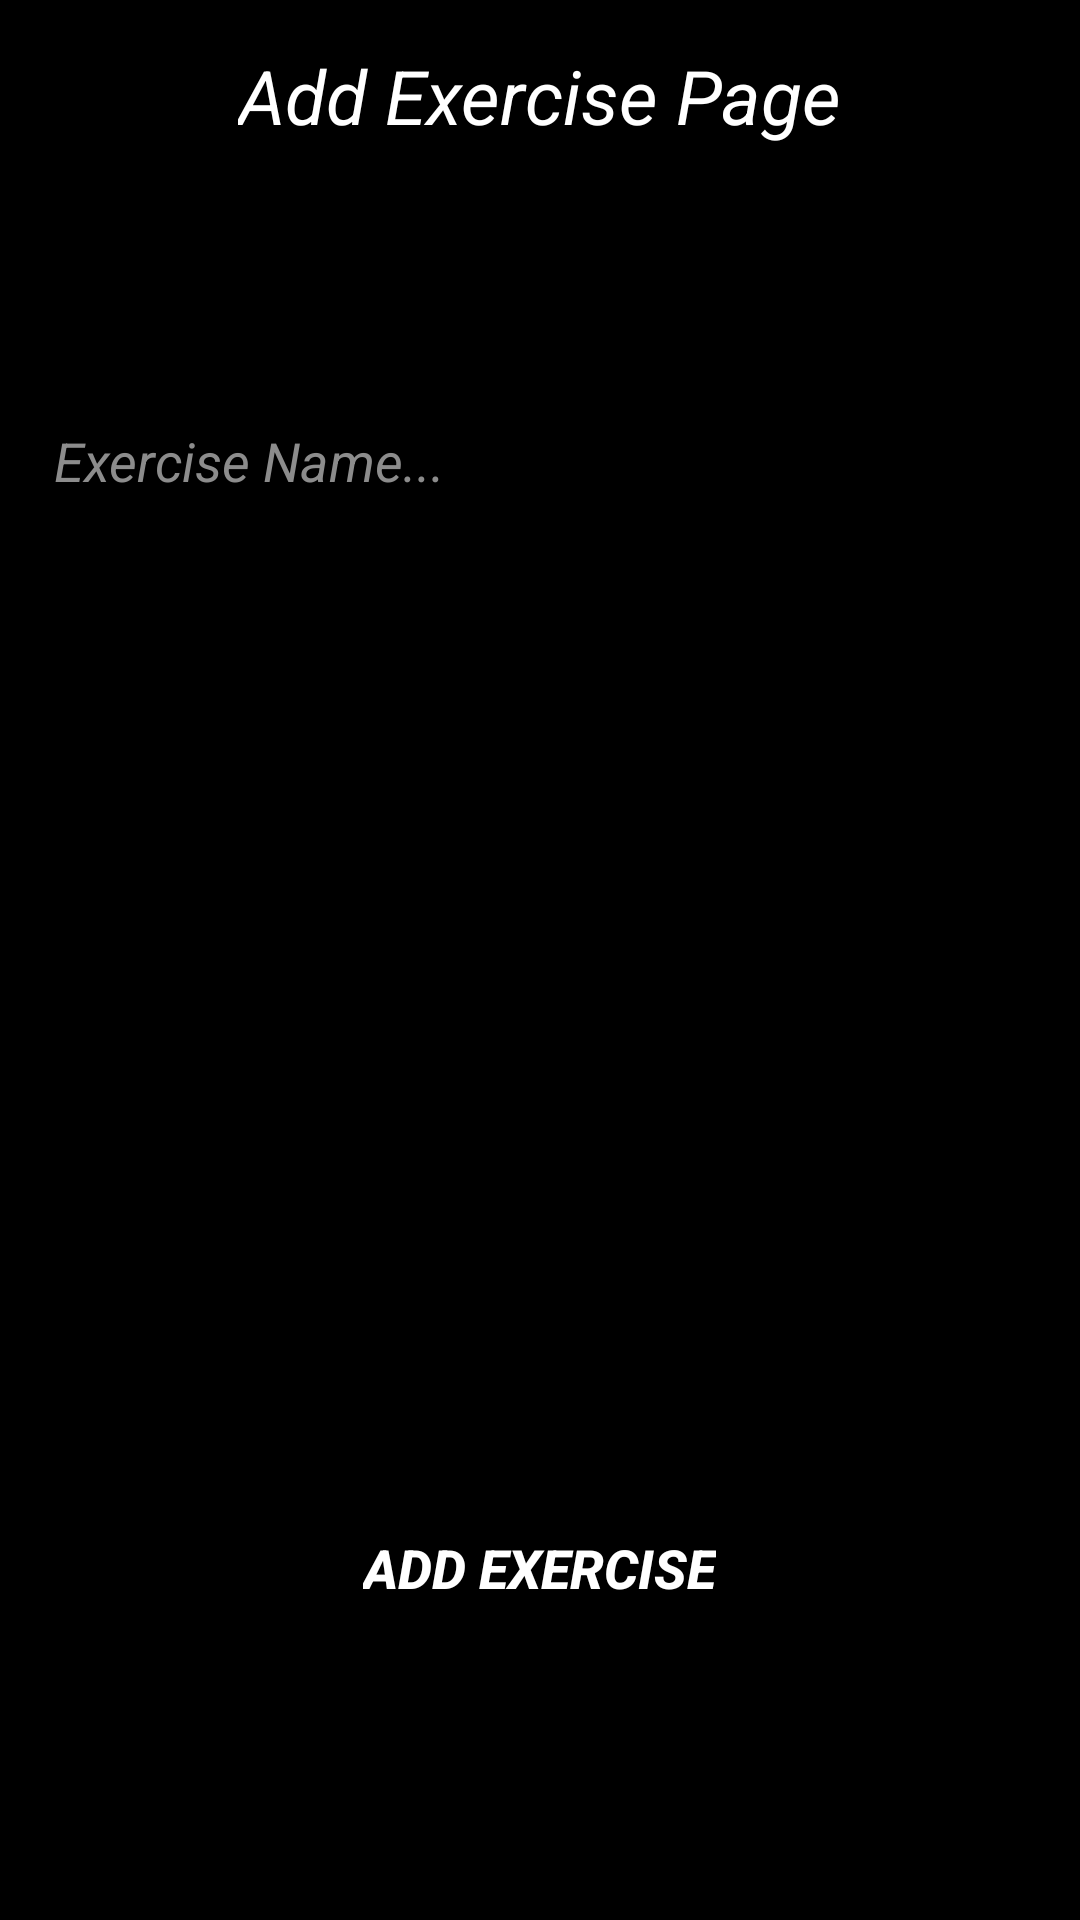

Reconstruct the res/layout file that produces this screen, plus the resources it refers to.
<!-- AndroidManifest.xml: application theme Theme.AppCompat.DayNight.NoActionBar -->
<!-- res/layout/activity_add_exercise.xml -->
<?xml version="1.0" encoding="utf-8"?>
<RelativeLayout xmlns:android="http://schemas.android.com/apk/res/android"
    xmlns:app="http://schemas.android.com/apk/res-auto"
    xmlns:tools="http://schemas.android.com/tools"
    android:id="@+id/main"
    android:layout_width="match_parent"
    android:background="@color/dark_background_color"
    android:layout_height="match_parent"
    tools:context=".AddExerciseActivity">

    <LinearLayout
        android:layout_width="match_parent"
        android:orientation="vertical"
        android:layout_marginStart="10dp"
        android:layout_marginEnd="10dp"
        android:layout_marginTop="15dp"
        android:layout_height="650dp">


        <TextView
            android:layout_width="wrap_content"
            android:text="Add Exercise Page"
            android:textSize="25sp"
            android:textStyle="italic"
            android:textColor="@color/white"
            android:layout_gravity="center_horizontal"
            android:layout_height="wrap_content"/>

        <LinearLayout
            android:layout_width="wrap_content"
            android:layout_gravity="center"
            android:layout_marginTop="80dp"
            android:layout_marginBottom="100dp"
            android:orientation="horizontal"
            android:layout_height="wrap_content">


            <EditText
                android:layout_width="220dp"
                android:id="@+id/editTextExerciseName"
                android:hint="Exercise Name..."
                android:textColorHint="@color/hint_color"
                android:textColor="@color/white"
                android:textStyle="italic"
                android:textSize="18sp"
                android:paddingStart="8dp"
                android:paddingEnd="0dp"
                android:background="@drawable/border"
                android:layout_height="50dp" />

            <Spinner
                android:id="@+id/spinnerRegion"
                android:layout_width="110dp"
                android:layout_gravity="center"
                android:layout_height="wrap_content"
                android:layout_marginStart="20dp"
                android:background="@drawable/border"
                android:entries="@array/body_regions" />

        </LinearLayout>


        <EditText
            android:layout_width="match_parent"
            android:id="@+id/editTextDetail"
            android:hint="Detail..."
            android:gravity="start"
            android:textColor="@color/white"
            android:textStyle="italic"
            android:textSize="18sp"
            android:padding="10dp"
            android:background="@drawable/border"
            android:layout_height="200dp"/>


        <Button
            android:layout_gravity="center_horizontal"
            android:id="@+id/buttonAddExercise"
            android:layout_width="wrap_content"
            app:backgroundTint="@null"
            android:layout_marginTop="20dp"
            android:text="Add Exercise"
            android:textColor="@color/white"
            android:textSize="18sp"
            android:textStyle="italic|bold"
            android:padding="5dp"
            android:background="@drawable/border"
            android:layout_height="wrap_content"/>

    </LinearLayout>

</RelativeLayout>
<!-- resources referenced by this layout -->
<resources>
  <string-array name="body_regions">
  
          <item>Choose Region</item>
          <item>Chest</item>
          <item>Back</item>
          <item>Leg</item>
          <item>Shoulder</item>
          <item>Triceps</item>
          <item>Biceps</item>
          <item>Abdomen</item>
  
      </string-array>
  <color name="dark_background_color">#FF000000</color>
  <color name="hint_color">#8C8C8C</color>
  <color name="white">#FFFFFFFF</color>
  
      //Text color
</resources>
